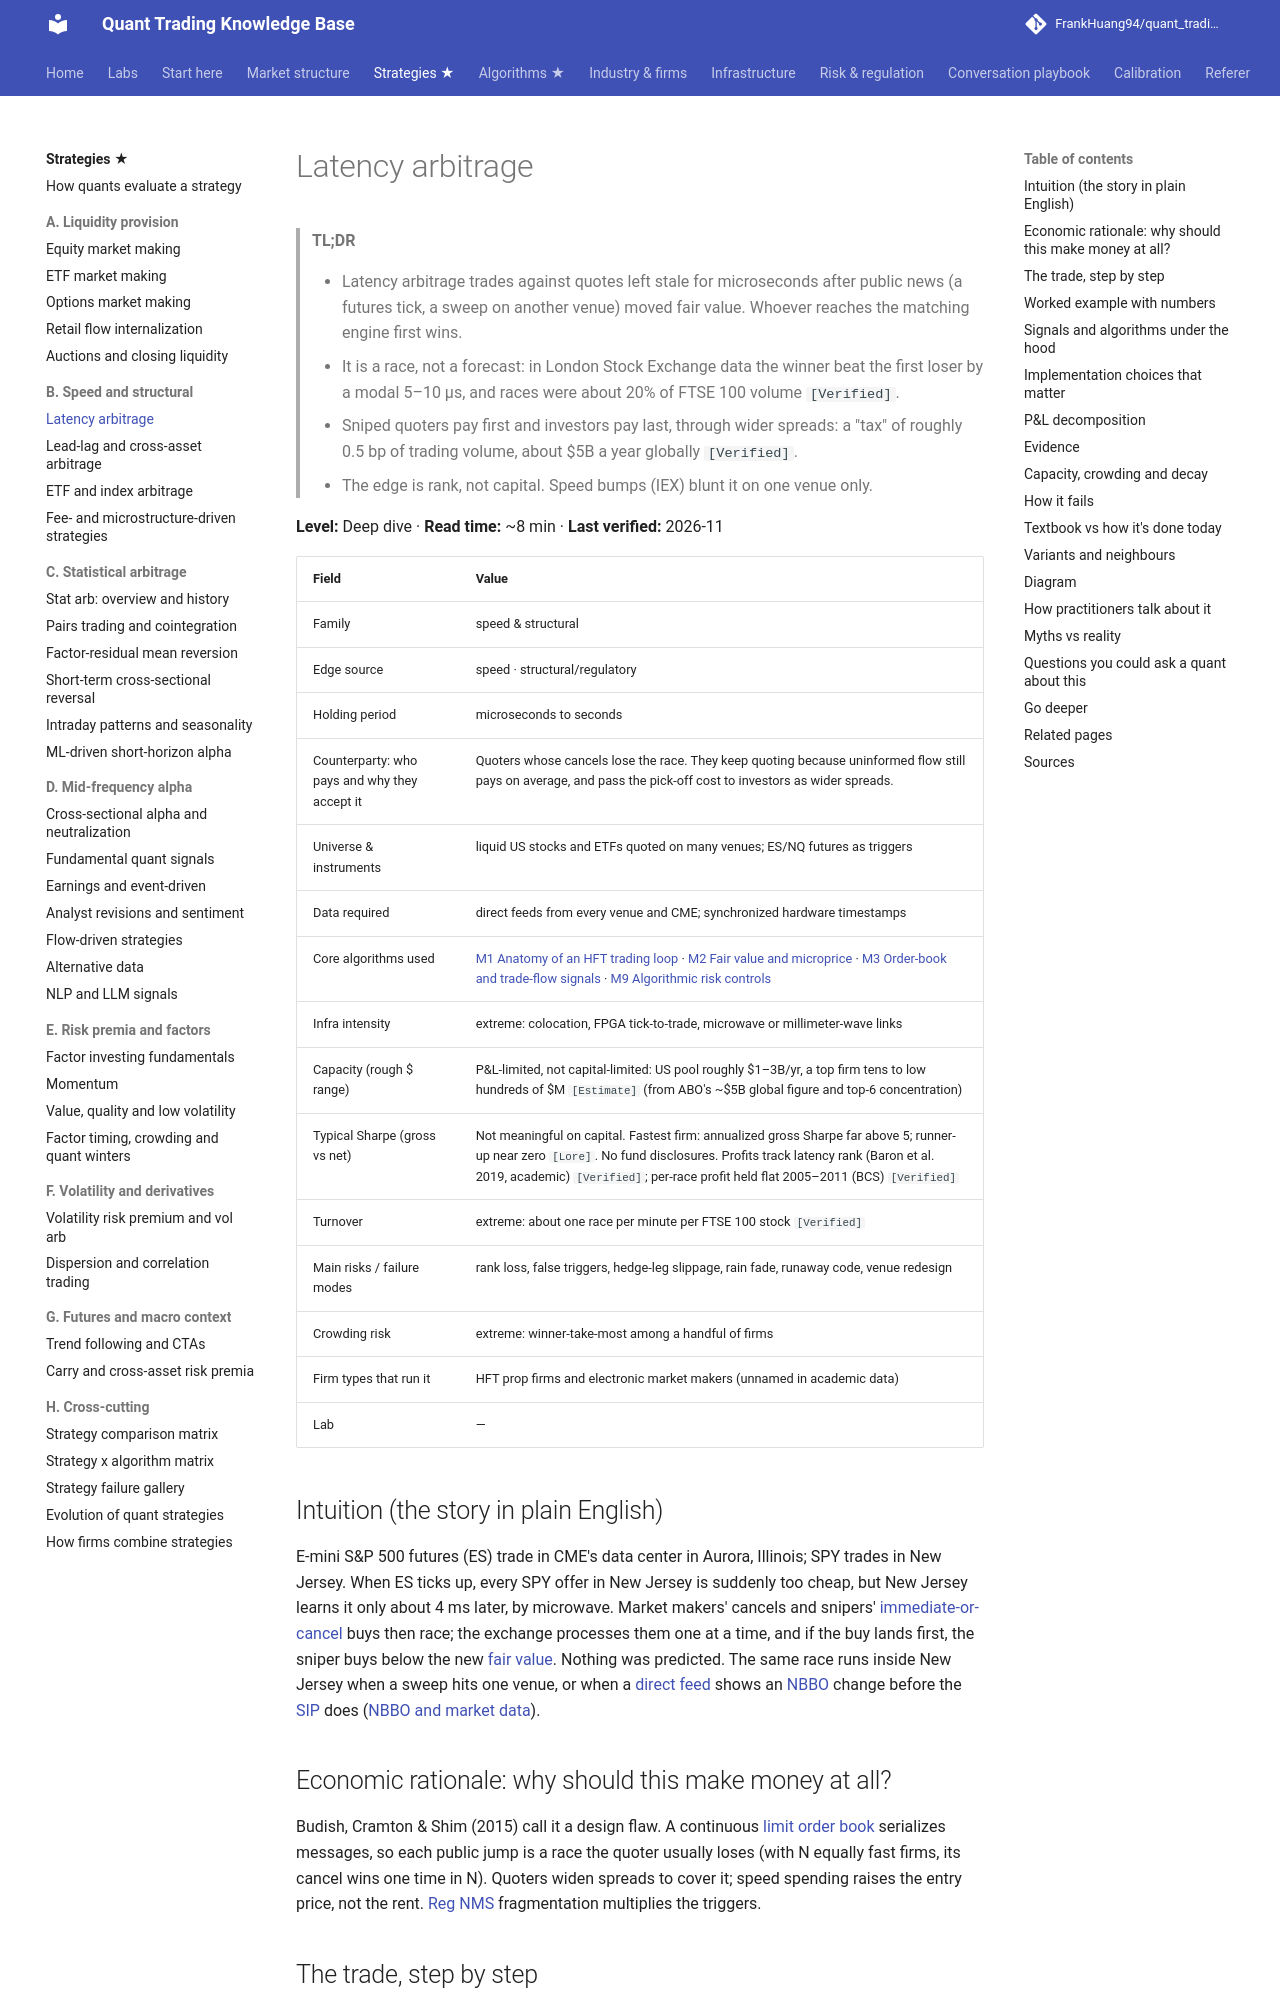

repository: FrankHuang94/quant_trading_claude · page: 02-strategies/b-speed-and-structural/latency-arbitrage/index.html · generator: mkdocs

# Latency arbitrage

> **TL;DR**
>
> - Latency arbitrage trades against quotes left stale for microseconds after public news (a futures tick, a sweep on another venue) moved fair value. Whoever reaches the matching engine first wins.
> - It is a race, not a forecast: in London Stock Exchange data the winner beat the first loser by a modal 5–10 µs, and races were about 20% of FTSE 100 volume `[Verified]`.
> - Sniped quoters pay first and investors pay last, through wider spreads: a "tax" of roughly 0.5 bp of trading volume, about \$5B a year globally `[Verified]`.
> - The edge is rank, not capital. Speed bumps (IEX) blunt it on one venue only.

**Level:** Deep dive · **Read time:** ~8 min · **Last verified:** 2026-11

| Field | Value |
|---|---|
| Family | speed & structural |
| Edge source | speed · structural/regulatory |
| Holding period | microseconds to seconds |
| Counterparty: who pays and why they accept it | Quoters whose cancels lose the race. They keep quoting because uninformed flow still pays on average, and pass the pick-off cost to investors as wider spreads. |
| Universe & instruments | liquid US stocks and ETFs quoted on many venues; ES/NQ futures as triggers |
| Data required | direct feeds from every venue and CME; synchronized hardware timestamps |
| Core algorithms used | [M1 Anatomy of an HFT trading loop](../../03-algorithms/f-market-making-and-hft-algorithms/anatomy-of-an-hft-trading-loop.md) · [M2 Fair value and microprice](../../03-algorithms/f-market-making-and-hft-algorithms/fair-value-and-microprice.md) · [M3 Order-book and trade-flow signals](../../03-algorithms/f-market-making-and-hft-algorithms/order-book-and-trade-flow-signals.md) · [M9 Algorithmic risk controls](../../03-algorithms/f-market-making-and-hft-algorithms/algorithmic-risk-controls.md) |
| Infra intensity | extreme: colocation, FPGA tick-to-trade, microwave or millimeter-wave links |
| Capacity (rough $ range) | P&L-limited, not capital-limited: US pool roughly \$1–3B/yr, a top firm tens to low hundreds of \$M `[Estimate]` (from ABO's ~\$5B global figure and top-6 concentration) |
| Typical Sharpe (gross vs net) | Not meaningful on capital. Fastest firm: annualized gross Sharpe far above 5; runner-up near zero `[Lore]`. No fund disclosures. Profits track latency rank (Baron et al. 2019, academic) `[Verified]`; per-race profit held flat 2005–2011 (BCS) `[Verified]` |
| Turnover | extreme: about one race per minute per FTSE 100 stock `[Verified]` |
| Main risks / failure modes | rank loss, false triggers, hedge-leg slippage, rain fade, runaway code, venue redesign |
| Crowding risk | extreme: winner-take-most among a handful of firms |
| Firm types that run it | HFT prop firms and electronic market makers (unnamed in academic data) |
| Lab | — |

## Intuition (the story in plain English)

E-mini S&P 500 futures (ES) trade in CME's data center in Aurora, Illinois; SPY trades in New Jersey. When ES ticks up, every SPY offer in New Jersey is suddenly too cheap, but New Jersey learns it only about 4 ms later, by microwave. Market makers' cancels and snipers' [immediate-or-cancel](../../09-reference/glossary.md#immediate-or-cancel-ioc) buys then race; the exchange processes them one at a time, and if the buy lands first, the sniper buys below the new [fair value](../../09-reference/glossary.md#fair-value). Nothing was predicted. The same race runs inside New Jersey when a sweep hits one venue, or when a [direct feed](../../09-reference/glossary.md#direct-feed) shows an [NBBO](../../09-reference/glossary.md#nbbo) change before the [SIP](../../09-reference/glossary.md#sip) does ([NBBO and market data](../../01-market-structure/nbbo-and-market-data.md)).
